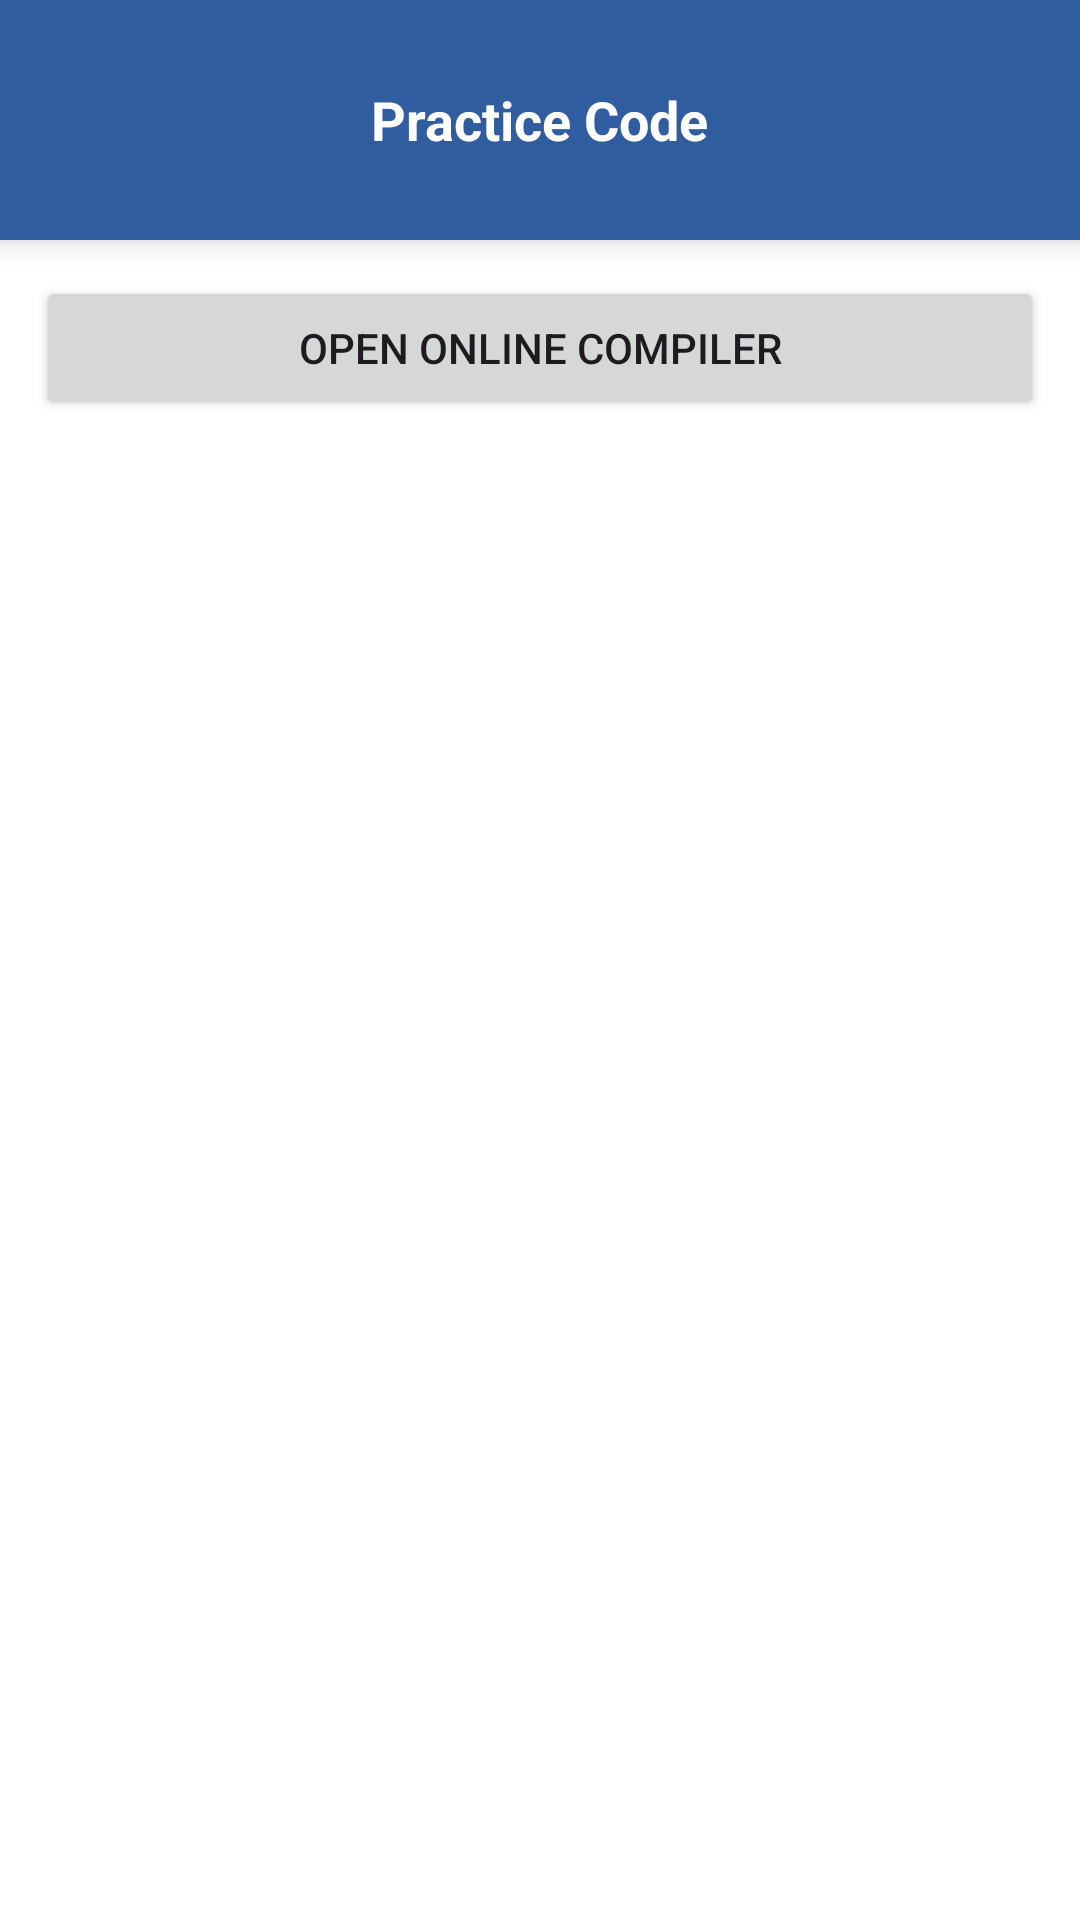

Write the Android layout XML for this screen, with the resource values it uses.
<!-- AndroidManifest.xml: application theme Theme.RunDSA -->
<!-- res/layout/activity_practice_code.xml -->
<?xml version="1.0" encoding="utf-8"?>
<LinearLayout xmlns:android="http://schemas.android.com/apk/res/android"
    xmlns:tools="http://schemas.android.com/tools"
    android:layout_width="match_parent"
    android:layout_height="match_parent"
    android:orientation="vertical"
    android:background="@color/white">

    <RelativeLayout
        android:layout_width="match_parent"
        android:layout_height="80dp"
        android:background="#2F5D9F"
        android:padding="12dp"
        android:elevation="6dp">

        <ImageView
            android:id="@+id/backBtn"
            android:layout_width="24dp"
            android:layout_height="24dp"
            android:src="@drawable/ic_arrow"
            android:rotation="180"
            android:layout_centerVertical="true"
            android:contentDescription="Back" />

        <TextView
            android:id="@+id/titleText"
            android:layout_width="wrap_content"
            android:layout_height="wrap_content"
            android:text="Practice Code"
            android:textColor="#FFFFFF"
            android:textSize="18sp"
            android:textStyle="bold"
            android:layout_centerInParent="true" />
    </RelativeLayout>

    <Button
        android:id="@+id/btnOnlineCompiler"
        android:layout_width="match_parent"
        android:layout_height="wrap_content"
        android:layout_margin="12dp"
        android:text="Open Online Compiler" />

    <FrameLayout
        android:layout_width="match_parent"
        android:layout_height="match_parent">

        <androidx.recyclerview.widget.RecyclerView
            android:id="@+id/topicRecycler"
            android:layout_width="match_parent"
            android:layout_height="match_parent"
            android:padding="16dp"
            android:clipToPadding="false"
            tools:listitem="@layout/item_topic_practice" />
    </FrameLayout>

</LinearLayout>
<!-- res/layout/item_topic_practice.xml (included above) -->
<?xml version="1.0" encoding="utf-8"?>
<LinearLayout xmlns:android="http://schemas.android.com/apk/res/android"
    android:layout_width="match_parent"
    android:layout_height="wrap_content"
    android:orientation="horizontal"
    android:padding="14dp"
    android:layout_marginBottom="12dp"
    android:background="@drawable/bg_topic_card">

    <ImageView
        android:id="@+id/topicIcon"
        android:layout_width="48dp"
        android:layout_height="48dp"
        android:src="@drawable/ic_array"
        android:contentDescription="Topic Icon" />

    <LinearLayout
        android:layout_width="0dp"
        android:layout_height="wrap_content"
        android:layout_weight="1"
        android:orientation="vertical"
        android:layout_marginStart="12dp">

        <TextView
            android:id="@+id/topicTitle"
            android:layout_width="wrap_content"
            android:layout_height="wrap_content"
            android:text="Arrays"
            android:textStyle="bold"
            android:textSize="16sp"
            android:textColor="#000000" />

        <TextView
            android:id="@+id/topicDesc"
            android:layout_width="wrap_content"
            android:layout_height="wrap_content"
            android:text="Basic array example"
            android:textSize="13sp"
            android:textColor="#666666"
            android:layout_marginTop="4dp" />
    </LinearLayout>

</LinearLayout>
<!-- resources referenced by this layout -->
<resources>
  <color name="white">#FFFFFFFF</color>
  <!-- drawable bg_topic_card (drawable) -->
  <?xml version="1.0" encoding="utf-8"?>
  <shape xmlns:android="http://schemas.android.com/apk/res/android">
      <solid android:color="#F7F9FC"/>
      <corners android:radius="16dp"/>
      <stroke
          android:width="1dp"
          android:color="#D9E2F2"/>
  </shape>
  <style name="Theme.RunDSA" parent="Base.Theme.RunDSA" />
  <style name="Base.Theme.RunDSA" parent="Theme.Material3.DayNight.NoActionBar">
          
          
      </style>
</resources>
